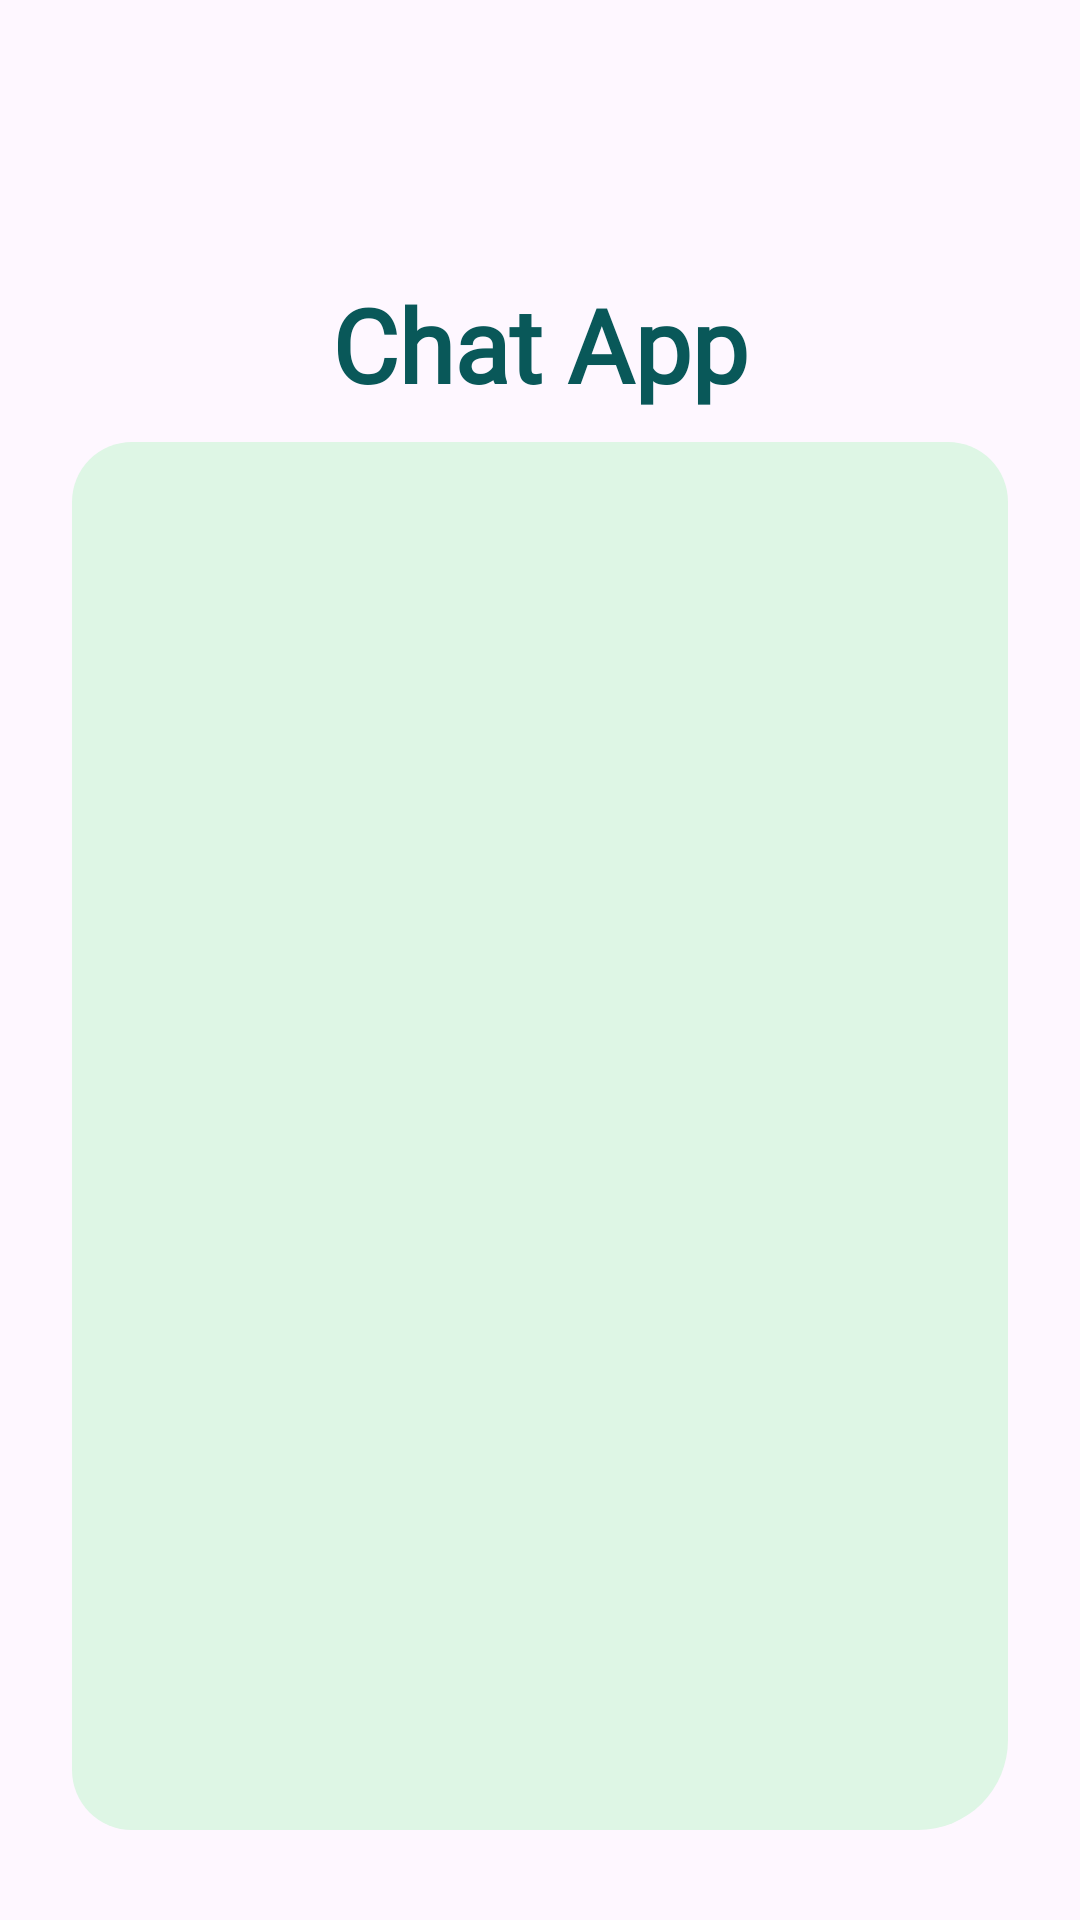

Android layout source for this screen:
<!-- AndroidManifest.xml: application theme Theme.Practical_4 -->
<!-- res/layout/activity_main.xml -->
<?xml version="1.0" encoding="utf-8"?>
<androidx.constraintlayout.widget.ConstraintLayout xmlns:android="http://schemas.android.com/apk/res/android"
    xmlns:app="http://schemas.android.com/apk/res-auto"
    xmlns:tools="http://schemas.android.com/tools"
    android:id="@+id/main"
    android:layout_width="match_parent"
    android:layout_height="match_parent"
    android:background="@drawable/bgreenbackground"
    tools:context=".activity.MainActivity">

    <TextView
        android:id="@+id/textView"
        android:layout_width="wrap_content"
        android:layout_height="wrap_content"
        android:layout_marginTop="92dp"
        android:fontFamily="@font/poppins"
        android:text="@string/main_header_name"
        android:textColor="@color/deep_seagreen"
        android:textSize="34sp"
        android:textStyle="bold"
        android:typeface="normal"
        app:layout_constraintEnd_toEndOf="parent"
        app:layout_constraintStart_toStartOf="parent"
        app:layout_constraintTop_toTopOf="parent" />

    <androidx.constraintlayout.widget.ConstraintLayout
        android:layout_width="match_parent"
        android:layout_height="0dp"
        android:layout_marginStart="24dp"
        android:layout_marginTop="10dp"
        android:layout_marginEnd="24dp"
        android:layout_marginBottom="30dp"
        app:layout_constraintBottom_toBottomOf="parent"
        app:layout_constraintEnd_toEndOf="parent"
        app:layout_constraintStart_toStartOf="parent"
        app:layout_constraintTop_toBottomOf="@+id/textView">

        <com.google.android.material.tabs.TabLayout
            android:id="@+id/tabLayout"
            android:layout_width="match_parent"
            android:layout_height="wrap_content"
            android:background="@drawable/tab_background"
            app:layout_constraintEnd_toEndOf="parent"
            app:layout_constraintHorizontal_bias="0.0"
            app:layout_constraintStart_toStartOf="parent"
            app:layout_constraintTop_toTopOf="parent"
            app:tabIconTint="@color/darkg"
            app:tabIndicatorAnimationDuration="300"
            app:tabIndicatorAnimationMode="linear"
            app:tabIndicatorColor="@color/beauty_green"
            app:tabIndicatorFullWidth="true"
            app:tabRippleColor="@color/lightg"
            app:tabSelectedTextAppearance="@style/poppins_m_text"
            app:tabSelectedTextColor="@color/deep_seagreen"
            app:tabTextAppearance="@style/poppins_text"
            app:tabTextColor="@color/darkg">

        </com.google.android.material.tabs.TabLayout>

        <androidx.viewpager2.widget.ViewPager2
            android:id="@+id/viewPager1"
            android:layout_width="match_parent"
            android:layout_height="0dp"
            android:background="@drawable/viewpager_background"
            app:layout_constraintBottom_toBottomOf="parent"
            app:layout_constraintEnd_toEndOf="parent"
            app:layout_constraintHorizontal_bias="0.0"
            app:layout_constraintStart_toStartOf="parent"
            app:layout_constraintTop_toBottomOf="@+id/tabLayout"
            app:layout_constraintVertical_bias="0.0" />
    </androidx.constraintlayout.widget.ConstraintLayout>

</androidx.constraintlayout.widget.ConstraintLayout>
<!-- resources referenced by this layout -->
<resources>
  <color name="beauty_green">#0B6E4F</color>
  <color name="darkg">#779265</color>
  <color name="deep_seagreen">#095859</color>
  <color name="lightg">#CDDDC0</color>
  <!-- drawable tab_background (drawable) -->
  <?xml version="1.0" encoding="utf-8"?>
  <shape xmlns:android="http://schemas.android.com/apk/res/android">
  
  
      <solid android:color="@color/verylightgreen"/>
      <corners android:topLeftRadius="20dp" android:topRightRadius="20dp"/>
  </shape>
  <!-- drawable viewpager_background (drawable) -->
  <?xml version="1.0" encoding="utf-8"?>
  <shape xmlns:android="http://schemas.android.com/apk/res/android" android:shape="rectangle">
      <corners android:bottomLeftRadius="20dp" android:bottomRightRadius="30dp"/>
      <solid android:color="@color/verylightgreen"/>
  </shape>
  <string name="main_header_name">Chat App</string>
  <style name="poppins_m_text" parent="@android:style/TextAppearance.Widget.TabWidget">
          <item name="android:fontFamily">@font/poppins</item>
          <item name="android:textSize">16sp</item>
      </style>
  <style name="poppins_text" parent="@android:style/TextAppearance.Widget.TabWidget">
          <item name="android:fontFamily">@font/poppins</item>
          <item name="android:textSize">14sp</item>
      </style>
  <style name="Theme.Practical_4" parent="Theme.Material3.DayNight.NoActionBar">
          
          <item name="colorPrimary">@color/white</item>
          <item name="colorPrimaryVariant">@null</item>
          <item name="colorOnPrimary">@color/white</item>
          
          <item name="colorSecondary">@color/teal_200</item>
          <item name="colorSecondaryVariant">@color/teal_700</item>
          <item name="colorOnSecondary">@color/black</item>
          
          <item name="android:statusBarColor">?attr/colorPrimaryVariant</item>
          
      </style>
  <color name="verylightgreen">#DEF6E5</color>
  <color name="white">#FFFFFFFF</color>
  <color name="teal_200">#FF03DAC5</color>
  <color name="teal_700">#FF018786</color>
  <color name="black">#FF000000</color>
</resources>
